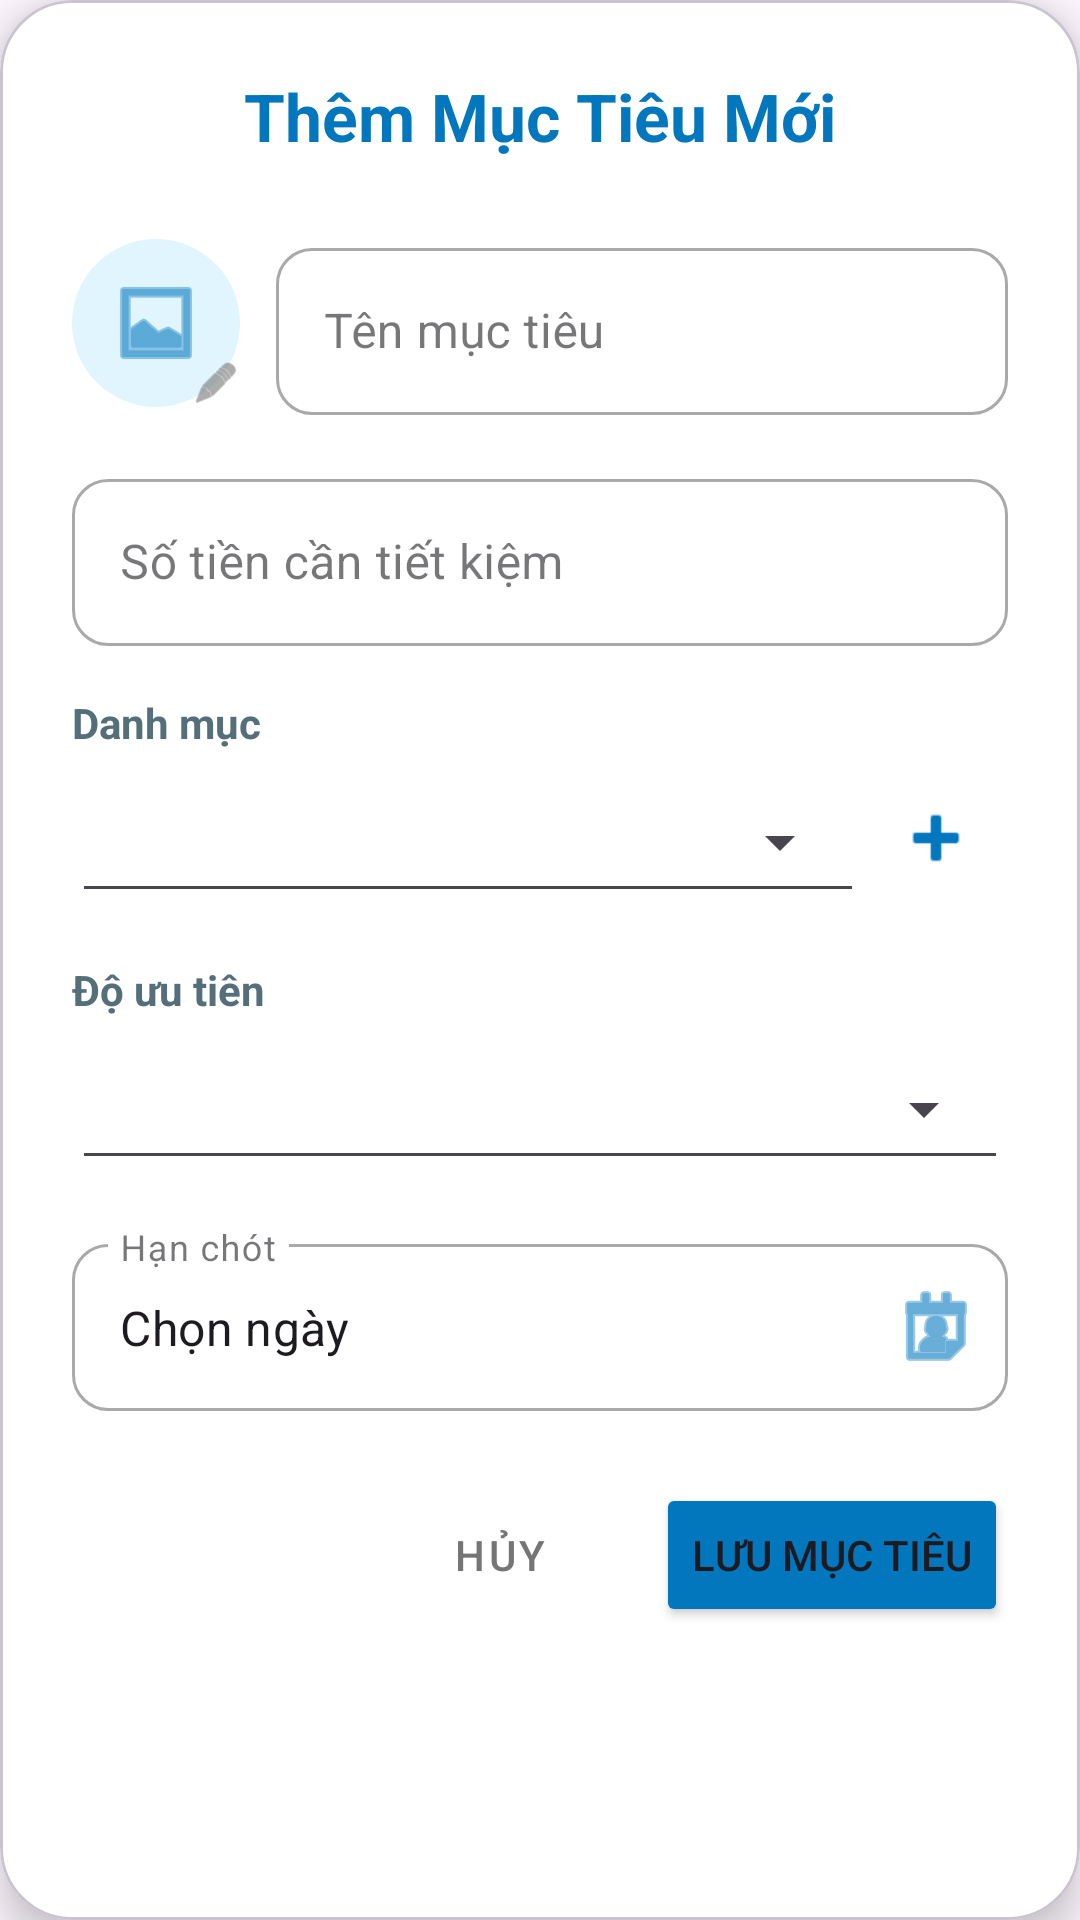

Write the Android layout XML for this screen, with the resource values it uses.
<!-- AndroidManifest.xml: application theme Theme.DoAn_LTDD -->
<!-- res/layout/dialog_add_goal.xml -->
<?xml version="1.0" encoding="utf-8"?>
<com.google.android.material.card.MaterialCardView xmlns:android="http://schemas.android.com/apk/res/android"
    xmlns:app="http://schemas.android.com/apk/res-auto"
    android:layout_width="match_parent"
    android:layout_height="wrap_content"
    android:layout_margin="16dp"
    app:cardBackgroundColor="@android:color/white"
    app:cardCornerRadius="24dp"
    app:cardElevation="8dp">

    <ScrollView
        android:layout_width="match_parent"
        android:layout_height="wrap_content"
        android:scrollbars="none">

        <LinearLayout
            android:layout_width="match_parent"
            android:layout_height="wrap_content"
            android:orientation="vertical"
            android:padding="24dp">

            <TextView
                android:id="@+id/tvDialogTitle"
                android:layout_width="match_parent"
                android:layout_height="wrap_content"
                android:layout_marginBottom="24dp"
                android:gravity="center"
                android:text="Thêm Mục Tiêu Mới"
                android:textColor="#0277BD"
                android:textSize="22sp"
                android:textStyle="bold" />

            <LinearLayout
                android:layout_width="match_parent"
                android:layout_height="wrap_content"
                android:gravity="center_vertical"
                android:layout_marginBottom="16dp"
                android:orientation="horizontal">

                <FrameLayout
                    android:layout_width="wrap_content"
                    android:layout_height="wrap_content"
                    android:layout_marginEnd="12dp">

                    <ImageView
                        android:id="@+id/ivGoalIcon"
                        android:layout_width="56dp"
                        android:layout_height="56dp"
                        android:background="@drawable/bg_circle_light"
                        android:padding="12dp"
                        android:src="@android:drawable/ic_menu_gallery"
                        app:tint="#0277BD" />
                    <ImageView
                        android:layout_width="16dp"
                        android:layout_height="16dp"
                        android:src="@android:drawable/ic_menu_edit"
                        android:layout_gravity="bottom|end"
                        app:tint="#757575"/>
                </FrameLayout>

                <com.google.android.material.textfield.TextInputLayout
                    style="@style/Widget.MaterialComponents.TextInputLayout.OutlinedBox"
                    android:layout_width="0dp"
                    android:layout_height="wrap_content"
                    android:layout_weight="1"
                    android:hint="Tên mục tiêu"
                    app:boxCornerRadiusBottomEnd="12dp"
                    app:boxCornerRadiusBottomStart="12dp"
                    app:boxCornerRadiusTopEnd="12dp"
                    app:boxCornerRadiusTopStart="12dp">

                    <com.google.android.material.textfield.TextInputEditText
                        android:id="@+id/etGoalName"
                        android:layout_width="match_parent"
                        android:layout_height="wrap_content"
                        android:inputType="textCapSentences"
                        android:maxLines="1" />
                </com.google.android.material.textfield.TextInputLayout>
            </LinearLayout>

            <com.google.android.material.textfield.TextInputLayout
                style="@style/Widget.MaterialComponents.TextInputLayout.OutlinedBox"
                android:layout_width="match_parent"
                android:layout_height="wrap_content"
                android:layout_marginBottom="16dp"
                android:hint="Số tiền cần tiết kiệm"
                app:boxCornerRadiusBottomEnd="12dp"
                app:boxCornerRadiusBottomStart="12dp"
                app:boxCornerRadiusTopEnd="12dp"
                app:boxCornerRadiusTopStart="12dp"
                app:suffixText="VNĐ">

                <com.google.android.material.textfield.TextInputEditText
                    android:id="@+id/etTargetAmount"
                    android:layout_width="match_parent"
                    android:layout_height="wrap_content"
                    android:inputType="numberDecimal" />
            </com.google.android.material.textfield.TextInputLayout>

            <TextView
                android:layout_width="wrap_content"
                android:layout_height="wrap_content"
                android:text="Danh mục"
                android:textColor="#546E7A"
                android:textStyle="bold"
                android:layout_marginBottom="4dp"/>

            <LinearLayout
                android:layout_width="match_parent"
                android:layout_height="wrap_content"
                android:layout_marginBottom="16dp"
                android:gravity="center_vertical"
                android:orientation="horizontal">

                <LinearLayout
                    android:layout_width="0dp"
                    android:layout_height="50dp"
                    android:layout_weight="1"
                    android:background="@drawable/abc_edit_text_material"
                    android:gravity="center_vertical"
                    android:orientation="horizontal">
                    <Spinner
                        android:id="@+id/spinnerCategory"
                        android:layout_width="match_parent"
                        android:layout_height="match_parent" />
                </LinearLayout>

                <ImageView
                    android:id="@+id/btnAddCategory"
                    android:layout_width="48dp"
                    android:layout_height="48dp"
                    android:background="?attr/selectableItemBackgroundBorderless"
                    android:padding="10dp"
                    android:src="@android:drawable/ic_input_add"
                    app:tint="#0277BD" />
            </LinearLayout>

            <TextView
                android:layout_width="wrap_content"
                android:layout_height="wrap_content"
                android:text="Độ ưu tiên"
                android:textColor="#546E7A"
                android:textStyle="bold"
                android:layout_marginBottom="4dp"/>

            <LinearLayout
                android:layout_width="match_parent"
                android:layout_height="50dp"
                android:layout_marginBottom="16dp"
                android:background="@drawable/abc_edit_text_material">
                <Spinner
                    android:id="@+id/spinnerPriority"
                    android:layout_width="match_parent"
                    android:layout_height="match_parent" />
            </LinearLayout>

            <com.google.android.material.textfield.TextInputLayout
                android:id="@+id/tilDeadline"
                style="@style/Widget.MaterialComponents.TextInputLayout.OutlinedBox"
                android:layout_width="match_parent"
                android:layout_height="wrap_content"
                android:layout_marginBottom="24dp"
                android:hint="Hạn chót"
                app:boxCornerRadiusBottomEnd="12dp"
                app:boxCornerRadiusBottomStart="12dp"
                app:boxCornerRadiusTopEnd="12dp"
                app:boxCornerRadiusTopStart="12dp"
                app:endIconDrawable="@android:drawable/ic_menu_my_calendar"
                app:endIconMode="custom"
                app:endIconTint="#0277BD">

                <com.google.android.material.textfield.TextInputEditText
                    android:id="@+id/etDeadline"
                    android:layout_width="match_parent"
                    android:layout_height="wrap_content"
                    android:clickable="true"
                    android:focusable="false"
                    android:inputType="none"
                    android:text="Chọn ngày" />
            </com.google.android.material.textfield.TextInputLayout>

            <LinearLayout
                android:layout_width="match_parent"
                android:layout_height="wrap_content"
                android:gravity="end"
                android:orientation="horizontal">

                <Button
                    android:id="@+id/btnCancel"
                    style="@style/Widget.MaterialComponents.Button.TextButton"
                    android:layout_width="wrap_content"
                    android:layout_height="wrap_content"
                    android:layout_marginEnd="8dp"
                    android:text="Hủy"
                    android:textColor="#757575" />

                <Button
                    android:id="@+id/btnSave"
                    android:layout_width="wrap_content"
                    android:layout_height="wrap_content"
                    android:backgroundTint="#0277BD"
                    android:text="Lưu mục tiêu"
                    app:cornerRadius="8dp" />
            </LinearLayout>

        </LinearLayout>
    </ScrollView>
</com.google.android.material.card.MaterialCardView>
<!-- resources referenced by this layout -->
<resources>
  <!-- drawable bg_circle_light (drawable) -->
  <?xml version="1.0" encoding="utf-8"?>
  <shape xmlns:android="http://schemas.android.com/apk/res/android"
      android:shape="oval">
      <solid android:color="#E1F5FE"/> </shape>
  <style name="Theme.DoAn_LTDD" parent="Base.Theme.DoAn_LTDD" />
  <style name="Base.Theme.DoAn_LTDD" parent="Theme.Material3.DayNight.NoActionBar">
          
          
      </style>
</resources>
